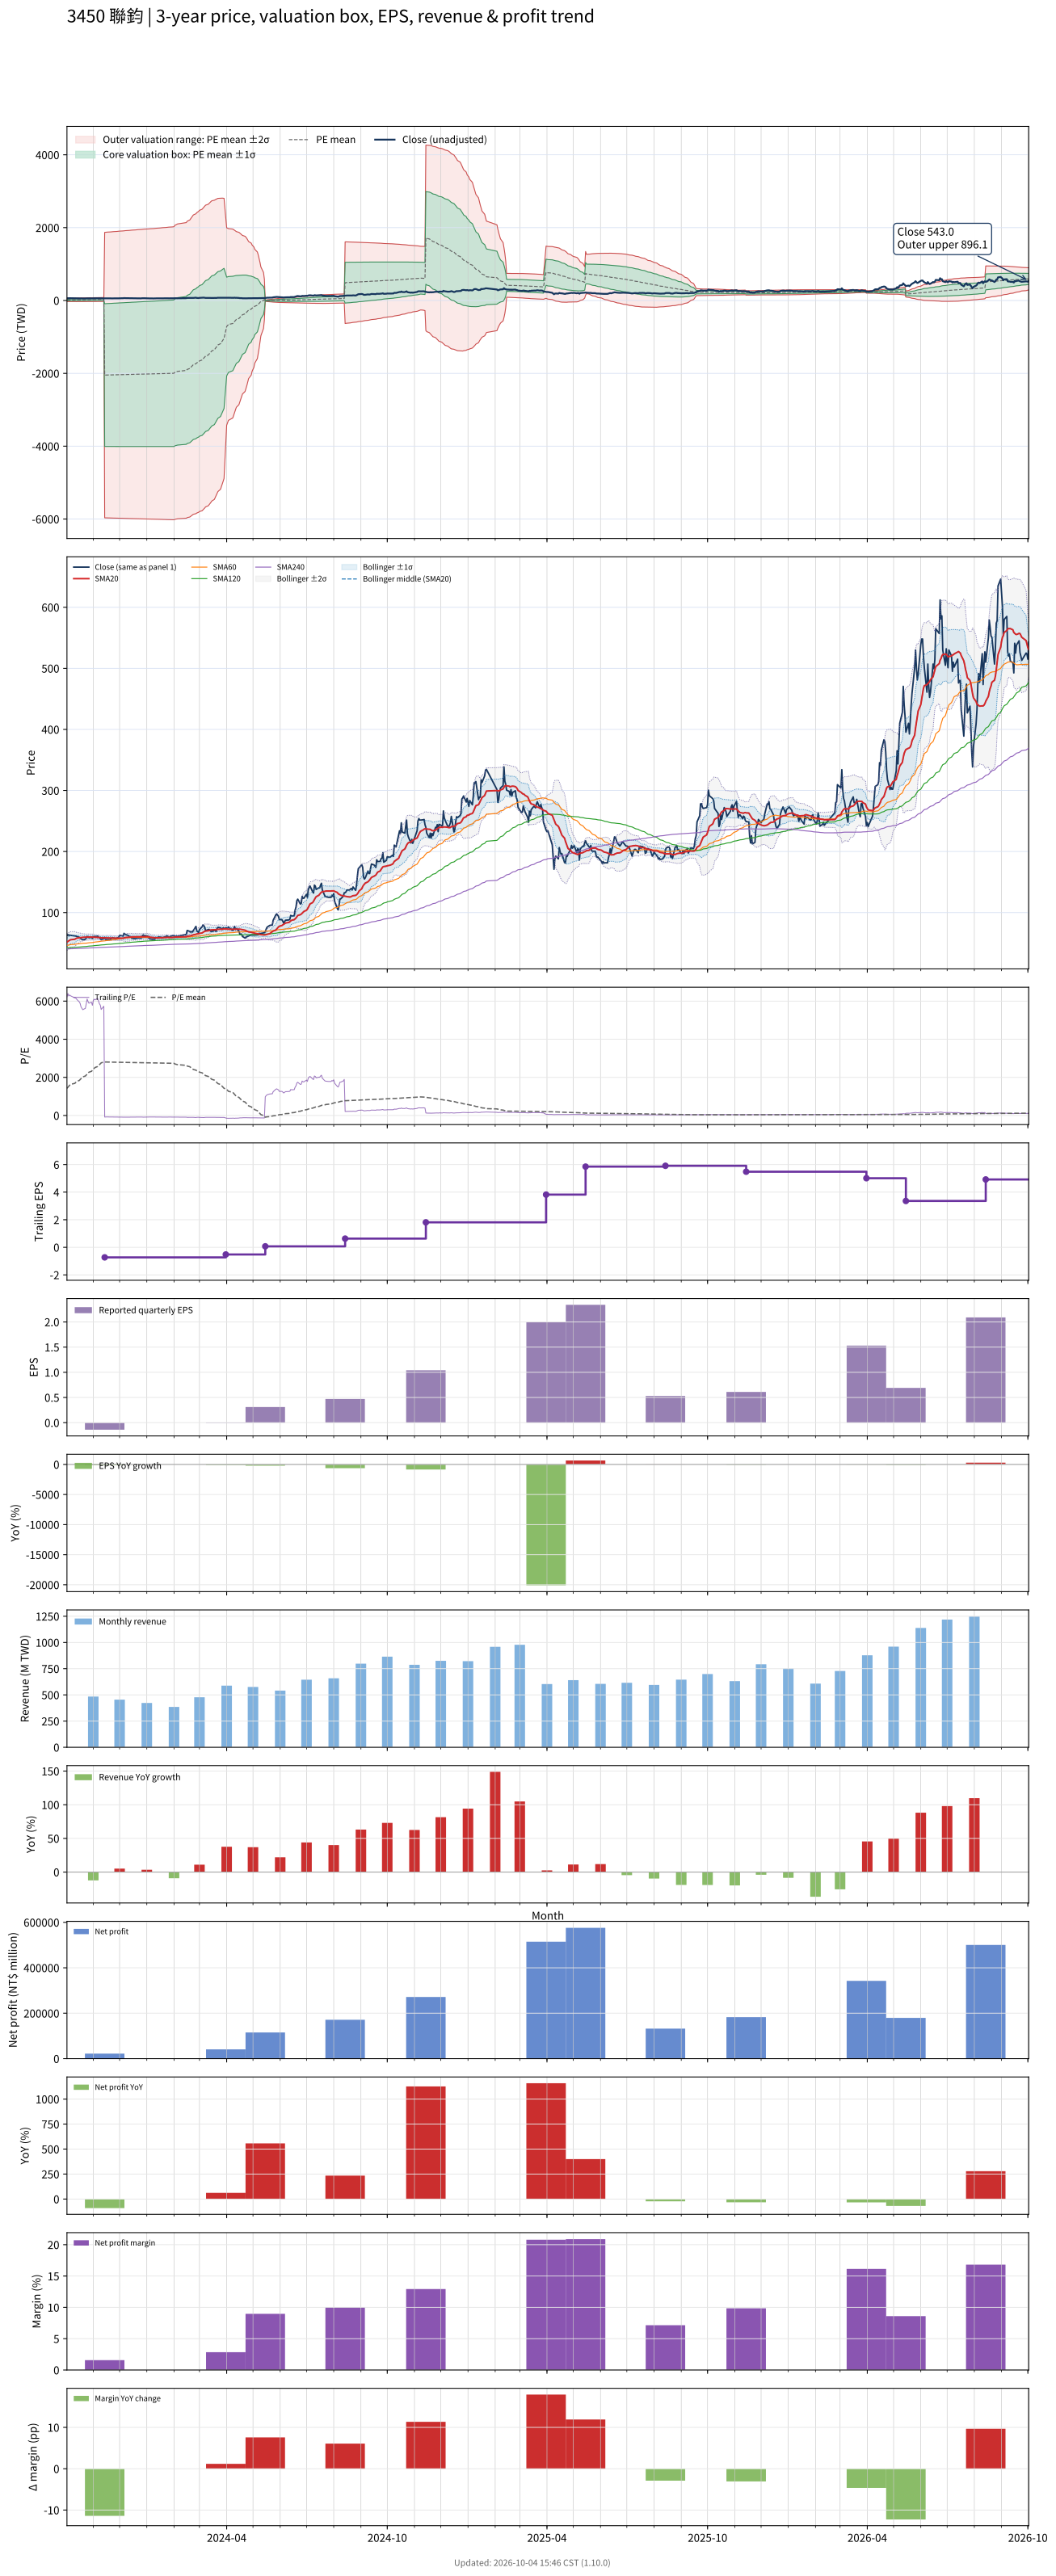

Source data for this figure (header and first rows):
# chart-version: skill-stock-dynamic-val…
date, close, available_date, period_end, eps, ttm_eps, pe, pe_mean, pe_std, price_m2, price_m1, price_mean, price_p1, price_p2, forward_eps, forward_pe, forward_pe_mean, forward_pe_std, forward_price_m2, forward_price_m1, forward_price_mean, forward_price_p1, forward_price_p2, sma20
2023-10-02, 62.2, 2023-08-14, 2023-06-30, -0.09, 0.01, 6220, 1425, 2174, -29.24, -7.497, 14.25, 35.99, 57.74, , , , , , , , , , 51.71
2023-10-03, 64, 2023-08-14, 2023-06-30, -0.09, 0.01, 6400, 1478, 2217, -29.57, -7.396, 14.78, 36.95, 59.13, , , , , , , , , , 52.76
2023-10-04, 62.7, 2023-08-14, 2023-06-30, -0.09, 0.01, 6270, 1530, 2256, -29.82, -7.262, 15.3, 37.86, 60.42, , , , , , , , , , 53.72
2023-10-05, 63.2, 2023-08-14, 2023-06-30, -0.09, 0.01, 6320, 1582, 2294, -30.05, -7.114, 15.82, 38.76, 61.69, , , , , , , , , , 54.62
2023-10-06, 62.8, 2023-08-14, 2023-06-30, -0.09, 0.01, 6280, 1634, 2329, -30.23, -6.945, 16.34, 39.63, 62.92, , , , , , , , , , 55.53
2023-10-11, 61.7, 2023-08-14, 2023-06-30, -0.09, 0.01, 6170, 1685, 2360, -30.35, -6.75, 16.85, 40.46, 64.06, , , , , , , , , , 56.4
2023-10-12, 61.6, 2023-08-14, 2023-06-30, -0.09, 0.01, 6160, 1737, 2390, -30.44, -6.539, 17.37, 41.27, 65.17, , , , , , , , , , 57.23
2023-10-13, 61, 2023-08-14, 2023-06-30, -0.09, 0.01, 6100, 1787, 2418, -30.49, -6.31, 17.87, 42.05, 66.23, , , , , , , , , , 58.1
2023-10-16, 59.6, 2023-08-14, 2023-06-30, -0.09, 0.01, 5960, 1837, 2442, -30.48, -6.058, 18.37, 42.79, 67.21, , , , , , , , , , 58.74
2023-10-17, 58.8, 2023-08-14, 2023-06-30, -0.09, 0.01, 5880, 1885, 2464, -30.43, -5.79, 18.85, 43.5, 68.14, , , , , , , , , , 59.12
2023-10-18, 57, 2023-08-14, 2023-06-30, -0.09, 0.01, 5700, 1933, 2483, -30.33, -5.501, 19.33, 44.15, 68.98, , , , , , , , , , 59.27
2023-10-19, 56.2, 2023-08-14, 2023-06-30, -0.09, 0.01, 5620, 1979, 2499, -30.19, -5.199, 19.79, 44.78, 69.77, , , , , , , , , , 59.39
2023-10-20, 55.5, 2023-08-14, 2023-06-30, -0.09, 0.01, 5550, 2025, 2514, -30.02, -4.884, 20.25, 45.39, 70.52, , , , , , , , , , 59.49
2023-10-23, 56.2, 2023-08-14, 2023-06-30, -0.09, 0.01, 5620, 2072, 2528, -29.84, -4.563, 20.72, 46, 71.28, , , , , , , , , , 59.7
2023-10-24, 58.5, 2023-08-14, 2023-06-30, -0.09, 0.01, 5850, 2120, 2544, -29.68, -4.24, 21.2, 46.65, 72.09, , , , , , , , , , 59.76
2023-10-25, 61.1, 2023-08-14, 2023-06-30, -0.09, 0.01, 6110, 2171, 2563, -29.55, -3.918, 21.71, 47.34, 72.97, , , , , , , , , , 59.88
2023-10-26, 59.8, 2023-08-14, 2023-06-30, -0.09, 0.01, 5980, 2221, 2579, -29.37, -3.58, 22.21, 47.99, 73.78, , , , , , , , , , 59.91
2023-10-27, 58.9, 2023-08-14, 2023-06-30, -0.09, 0.01, 5890, 2269, 2592, -29.15, -3.227, 22.69, 48.62, 74.54, , , , , , , , , , 59.94
2023-10-30, 59.4, 2023-08-14, 2023-06-30, -0.09, 0.01, 5940, 2319, 2605, -28.92, -2.866, 23.19, 49.24, 75.29, , , , , , , , , , 59.96
2023-10-31, 57.8, 2023-08-14, 2023-06-30, -0.09, 0.01, 5780, 2367, 2616, -28.65, -2.491, 23.67, 49.82, 75.98, , , , , , , , , , 59.9
2023-11-01, 60.3, 2023-08-14, 2023-06-30, -0.09, 0.01, 6030, 2417, 2628, -28.39, -2.113, 24.17, 50.45, 76.73, , , , , , , , , , 59.8
2023-11-02, 61, 2023-08-14, 2023-06-30, -0.09, 0.01, 6100, 2467, 2640, -28.13, -1.728, 24.67, 51.07, 77.47, , , , , , , , , , 59.66
2023-11-03, 60.7, 2023-08-14, 2023-06-30, -0.09, 0.01, 6070, 2518, 2651, -27.84, -1.331, 25.18, 51.68, 78.19, , , , , , , , , , 59.55
2023-11-06, 61.4, 2023-08-14, 2023-06-30, -0.09, 0.01, 6140, 2569, 2661, -27.54, -0.9259, 25.69, 52.3, 78.91, , , , , , , , , , 59.47
2023-11-07, 59.9, 2023-08-14, 2023-06-30, -0.09, 0.01, 5990, 2618, 2669, -27.2, -0.5121, 26.18, 52.87, 79.56, , , , , , , , , , 59.32
2023-11-08, 58.6, 2023-08-14, 2023-06-30, -0.09, 0.01, 5860, 2666, 2675, -26.84, -0.08648, 26.66, 53.41, 80.16, , , , , , , , , , 59.16
2023-11-09, 57.9, 2023-08-14, 2023-06-30, -0.09, 0.01, 5790, 2714, 2679, -26.44, 0.3489, 27.14, 53.93, 80.73, , , , , , , , , , 58.98
2023-11-10, 55.6, 2023-08-14, 2023-06-30, -0.09, 0.01, 5560, 2760, 2680, -26.01, 0.7946, 27.6, 54.4, 81.21, , , , , , , , , , 58.71
2023-11-13, 57.3, 2023-08-14, 2023-06-30, -0.09, 0.01, 5730, 2807, 2682, -25.58, 1.247, 28.07, 54.9, 81.72, , , , , , , , , , 58.59
2023-11-14, 59.5, 2023-11-14, 2023-09-30, -0.14, -0.73, -81.51, 2806, 2684, 1870, -89.28, -2048, -4008, -5967, , , , , , , , , , 58.63
2023-11-15, 56.1, 2023-11-14, 2023-09-30, -0.14, -0.73, -76.85, 2805, 2685, 1872, -87.56, -2048, -4008, -5968, , , , , , , , , , 58.59
2023-11-16, 55.2, 2023-11-14, 2023-09-30, -0.14, -0.73, -75.62, 2804, 2686, 1875, -85.85, -2047, -4008, -5968, , , , , , , , , , 58.53
2023-11-17, 55.7, 2023-11-14, 2023-09-30, -0.14, -0.73, -76.3, 2803, 2687, 1878, -84.15, -2046, -4008, -5969, , , , , , , , , , 58.55
2023-11-20, 55.7, 2023-11-14, 2023-09-30, -0.14, -0.73, -76.3, 2801, 2689, 1880, -82.45, -2045, -4008, -5970, , , , , , , , , , 58.52
2023-11-21, 56.8, 2023-11-14, 2023-09-30, -0.14, -0.73, -77.81, 2800, 2690, 1883, -80.71, -2044, -4008, -5971, , , , , , , , , , 58.44
2023-11-22, 58.1, 2023-11-14, 2023-09-30, -0.14, -0.73, -79.59, 2799, 2691, 1885, -78.96, -2043, -4008, -5972, , , , , , , , , , 58.28
2023-11-23, 58.8, 2023-11-14, 2023-09-30, -0.14, -0.73, -80.55, 2798, 2692, 1888, -77.16, -2042, -4008, -5973, , , , , , , , , , 58.23
2023-11-24, 58.2, 2023-11-14, 2023-09-30, -0.14, -0.73, -79.73, 2797, 2693, 1891, -75.37, -2042, -4008, -5974, , , , , , , , , , 58.2
2023-11-27, 56.7, 2023-11-14, 2023-09-30, -0.14, -0.73, -77.67, 2796, 2695, 1894, -73.62, -2041, -4008, -5975, , , , , , , , , , 58.06
2023-11-28, 58.4, 2023-11-14, 2023-09-30, -0.14, -0.73, -80, 2794, 2696, 1896, -71.83, -2040, -4008, -5976, , , , , , , , , , 58.09
2023-11-29, 58.8, 2023-11-14, 2023-09-30, -0.14, -0.73, -80.55, 2793, 2697, 1899, -70.04, -2039, -4008, -5977, , , , , , , , , , 58.02
2023-11-30, 59.8, 2023-11-14, 2023-09-30, -0.14, -0.73, -81.92, 2792, 2698, 1902, -68.23, -2038, -4008, -5978, , , , , , , , , , 57.96
2023-12-01, 62.7, 2023-11-14, 2023-09-30, -0.14, -0.73, -85.89, 2791, 2700, 1904, -66.38, -2037, -4008, -5979, , , , , , , , , , 58.06
2023-12-04, 62, 2023-11-14, 2023-09-30, -0.14, -0.73, -84.93, 2789, 2701, 1907, -64.54, -2036, -4008, -5980, , , , , , , , , , 58.09
2023-12-05, 61.5, 2023-11-14, 2023-09-30, -0.14, -0.73, -84.25, 2788, 2702, 1910, -62.71, -2035, -4008, -5981, , , , , , , , , , 58.17
2023-12-06, 66, 2023-11-14, 2023-09-30, -0.14, -0.73, -90.41, 2787, 2704, 1913, -60.81, -2035, -4008, -5982, , , , , , , , , , 58.54
2023-12-07, 64.6, 2023-11-14, 2023-09-30, -0.14, -0.73, -88.49, 2786, 2705, 1916, -58.92, -2034, -4008, -5983, , , , , , , , , , 58.88
2023-12-08, 64, 2023-11-14, 2023-09-30, -0.14, -0.73, -87.67, 2784, 2706, 1919, -57.05, -2033, -4008, -5984, , , , , , , , , , 59.3
2023-12-11, 62.5, 2023-11-14, 2023-09-30, -0.14, -0.73, -85.62, 2783, 2708, 1921, -55.21, -2032, -4008, -5985, , , , , , , , , , 59.55
2023-12-12, 60.3, 2023-11-14, 2023-09-30, -0.14, -0.73, -82.6, 2782, 2709, 1924, -53.41, -2031, -4008, -5986, , , , , , , , , , 59.59
2023-12-13, 60.6, 2023-11-14, 2023-09-30, -0.14, -0.73, -83.01, 2781, 2710, 1927, -51.62, -2030, -4008, -5987, , , , , , , , , , 59.82
2023-12-14, 60.2, 2023-11-14, 2023-09-30, -0.14, -0.73, -82.47, 2780, 2711, 1929, -49.83, -2029, -4008, -5988, , , , , , , , , , 60.07
2023-12-15, 58, 2023-11-14, 2023-09-30, -0.14, -0.73, -79.45, 2778, 2713, 1932, -48.1, -2028, -4008, -5989, , , , , , , , , , 60.19
2023-12-18, 57.3, 2023-11-14, 2023-09-30, -0.14, -0.73, -78.49, 2777, 2714, 1935, -46.38, -2027, -4008, -5990, , , , , , , , , , 60.27
2023-12-19, 57, 2023-11-14, 2023-09-30, -0.14, -0.73, -78.08, 2776, 2715, 1937, -44.64, -2027, -4009, -5990, , , , , , , , , , 60.27
2023-12-20, 58.3, 2023-11-14, 2023-09-30, -0.14, -0.73, -79.86, 2775, 2716, 1940, -42.88, -2026, -4009, -5991, , , , , , , , , , 60.28
2023-12-21, 58, 2023-11-14, 2023-09-30, -0.14, -0.73, -79.45, 2774, 2717, 1943, -41.09, -2025, -4009, -5992, , , , , , , , , , 60.24
2023-12-22, 58.5, 2023-11-14, 2023-09-30, -0.14, -0.73, -80.14, 2773, 2719, 1945, -39.31, -2024, -4009, -5993, , , , , , , , , , 60.26
2023-12-25, 58, 2023-11-14, 2023-09-30, -0.14, -0.73, -79.45, 2771, 2720, 1948, -37.48, -2023, -4009, -5994, , , , , , , , , , 60.33
... 670 more rows
